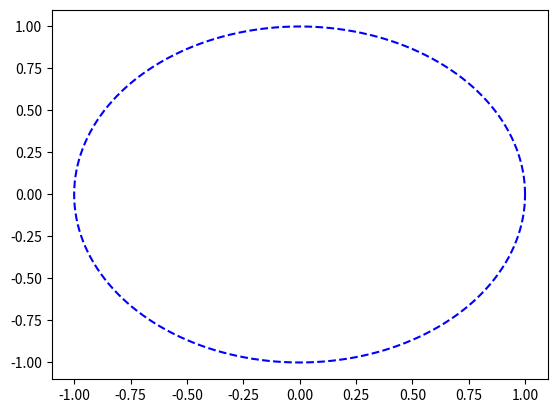

Python code for this plot:
import numpy as np
import matplotlib.pyplot as plt


# Se sefine una función que tome ekl rago y el incremento para el loop
def deg_range(start, end, step):
    while start <= end:
        yield start
        start += step


# Son los puntos que se usaran como parejas (x,y) en la gráfica
x = []
y = []

# Se almacenan los valores en el array
for i in deg_range(0, 2 * np.pi, np.pi / 180):
    x.append(np.cos(i))
    y.append(np.sin(i))

plt.plot(x, y, "b--")
plt.show()
